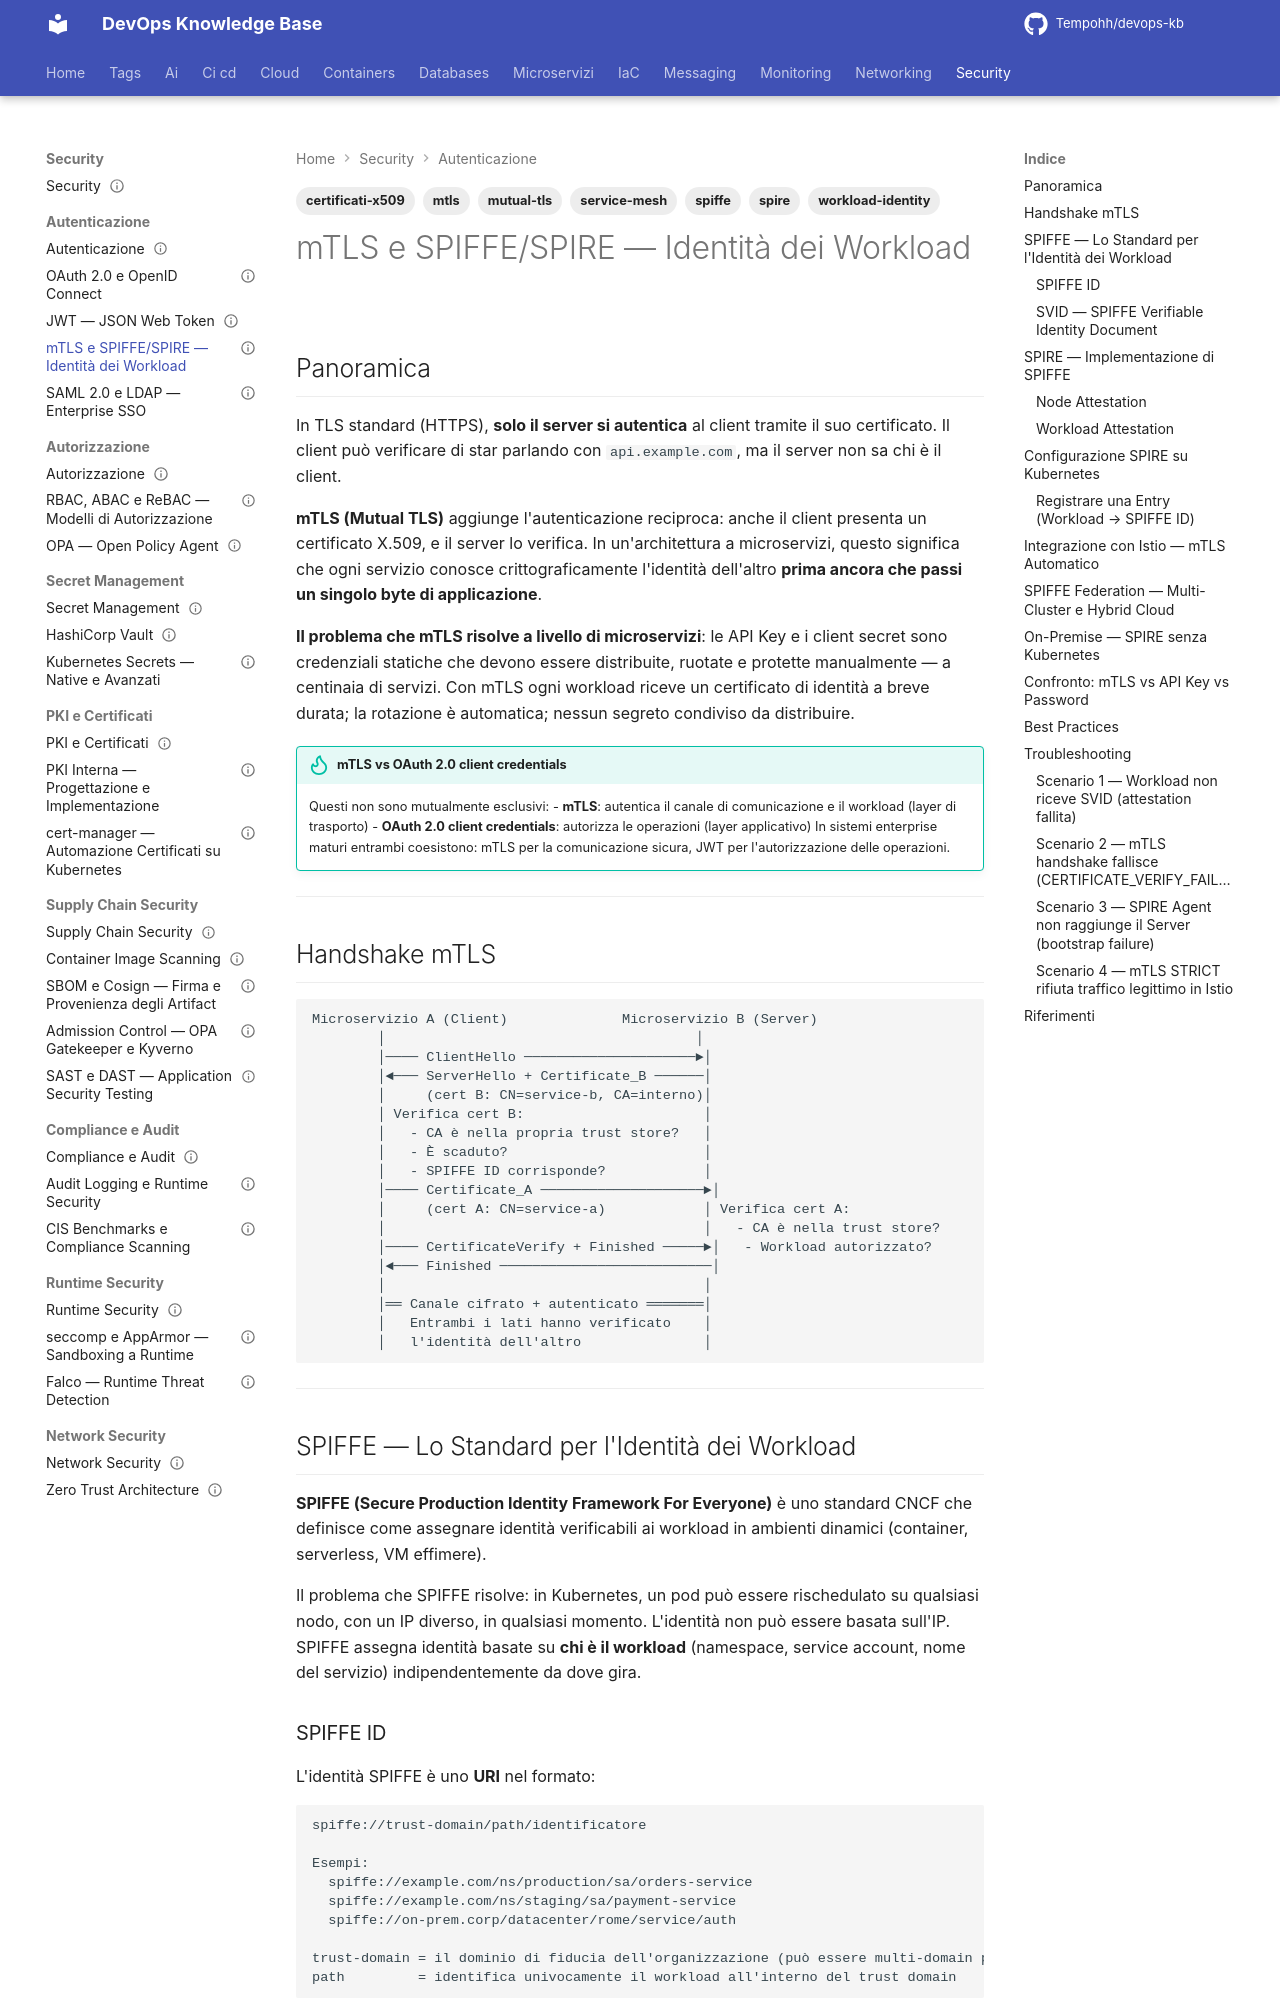

repository: Tempohh/devops-kb · page: security/autenticazione/mtls-spiffe/index.html · generator: mkdocs

---
title: "mTLS e SPIFFE/SPIRE — Identità dei Workload"
slug: mtls-spiffe
category: security
tags: [mtls, mutual-tls, spiffe, spire, workload-identity, service-mesh, certificati-x509]
search_keywords: [mutual tls, mtls service mesh, spiffe standard, spire identity, workload identity, svid x509, trust domain spiffe, service to service authentication, istio mtls, envoy mtls, certificate rotation automatic, workload attestation, node attestation, x509 svid, jwt svid, spire server agent, spire workload api, zero trust service mesh, kubernetes pod identity, oidc federation spiffe, short lived certificates, pki workload, mtls vs api key, mtls cloud, aws iam roles anywhere]
parent: security/autenticazione/_index
related: [security/pki-certificati/pki-interna, security/pki-certificati/cert-manager, networking/sicurezza/zero-trust, security/autenticazione/oauth2-oidc]
official_docs: https://spiffe.io/docs/latest/
status: complete
difficulty: advanced
last_updated: 2026-03-29
---

# mTLS e SPIFFE/SPIRE — Identità dei Workload

## Panoramica

In TLS standard (HTTPS), **solo il server si autentica** al client tramite il suo certificato. Il client può verificare di star parlando con `api.example.com`, ma il server non sa chi è il client.

**mTLS (Mutual TLS)** aggiunge l'autenticazione reciproca: anche il client presenta un certificato X.509, e il server lo verifica. In un'architettura a microservizi, questo significa che ogni servizio conosce crittograficamente l'identità dell'altro **prima ancora che passi un singolo byte di applicazione**.

**Il problema che mTLS risolve a livello di microservizi**: le API Key e i client secret sono credenziali statiche che devono essere distribuite, ruotate e protette manualmente — a centinaia di servizi. Con mTLS ogni workload riceve un certificato di identità a breve durata; la rotazione è automatica; nessun segreto condiviso da distribuire.

!!! tip "mTLS vs OAuth 2.0 client credentials"
    Questi non sono mutualmente esclusivi:
    - **mTLS**: autentica il canale di comunicazione e il workload (layer di trasporto)
    - **OAuth 2.0 client credentials**: autorizza le operazioni (layer applicativo)
    In sistemi enterprise maturi entrambi coesistono: mTLS per la comunicazione sicura, JWT per l'autorizzazione delle operazioni.

---
